Dataset: Data (GitHub, carranzaevolve/recono). Classes: 19 Crimes, 4 Soles, 4 Soles variant 1, 4 Soles variant 2, 4 Soles variant 3, 4 Soles variant 4, 4 Soles variant 6, Bacardi, Beringer, Bodegas Franco Espanolas, Campo Viejo, Casillero del Diablo, Concha Toro Lambrusco, Concha Toro Reservado, Concha Toro Trio, Cune, Josh, La Cetto, La Redonda, La Redonda variant 2, Martini, Moet and Chandon, Monte Xanic, Pata Negra, Riunite, Robert Mondavi, Sangre de Cristo, Santa Julia, Santa Rita, Siglo, Sol y Nieve, Sutter Home, Trivento, varios variant 1, Vina Maipo, World Table, Yellow Tail, Alma Mora, Andre, Anis Mico, Apothic, Barefoot, Boones, California Valle blanco, California Valle tinto, Caribe Cooler, Caribe Cooler Ultra, Carlo Rossi, Carlo Rossi fruit red, Carlo Rossi red, Carlo Rossi white, Carlo Rossi rosso frescato, Carnivor, Carnivor cabernet sauvignon, Codorniu, Conti licor, Controy licor naranja, Cool Wine, Cool Wine blanco, Cool Wine fruity blanco, Cool Wine fruity rosado, Cool Wine fruity tinto, Cool Wine rosado, Cool Wine tinto, Dark Horse, Dark Horse cabernet, Dark Horse chardonnay, Dark Horse merlot, Dark Horse rose, Don Simon white, Ederra, Ederra crianza, Ederra reserva, Ederra roble, Flamingo licor, Gallo, Gallo Family, Gallo Family cabernet, Gallo Family chardonnay, Gallo Family merlot, Gallo Family vin white, Gato Negro, Ghost, Ghost Pines, Glen Bays, Jarabe Madrilena, JP Chenet, Las Moras, Los Intocables, Los Pasos, Louis Martini, MacMurray pinot noir, Medusa Gomichela, Medusa Ultravioleta, Mirassou, Mora, Rompope Holandes, Ron Antillano, Santa Helena, Santa Helena cabernet, Santa Helena carmenere, Santa Helena chardonnay, Santa Helena gran reserva cabernet, Santa Helena gran vino, Santa Helena gran vino rose, Santa Helena gran vino tinto, Santa Helena reserva merlot, Santa Helena rose, Santa Helena varietal cabernet sauvignon, Santa Helena varietal carmenere, Santa Helena varietal chardonnay, Santa Helena varietal merlot, San Telmo, San Telmo cabernet, San Telmo malbec, San Telmo rosado, Septima, Tarapaca, Tequila Jarana, Tequila Mayorazgo, Tequila Viuda de Romero, Tarapaca gran reserva cabernet, Tarapaca gran reserva carmenere, Tarapaca reserva cabernet, Tarapaca reserva carmenere, Trapiche, Tres Coronas, Vodka Karat.

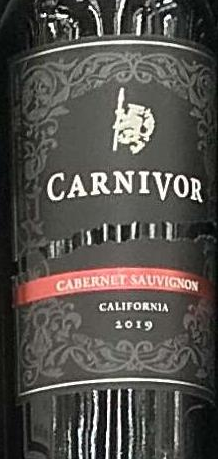
Label: Carnivor cabernet sauvignon

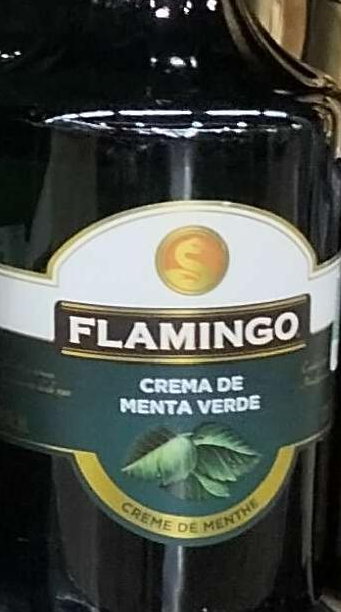
Label: Flamingo licor

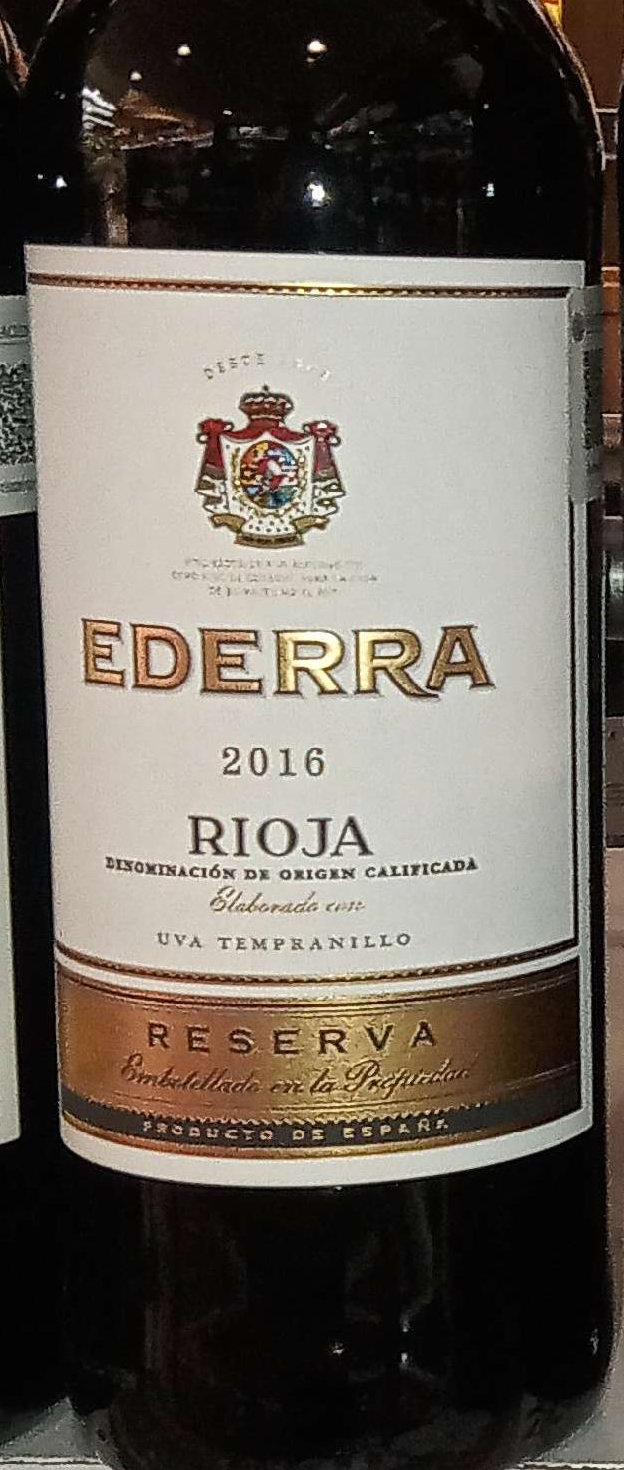
Label: Ederra

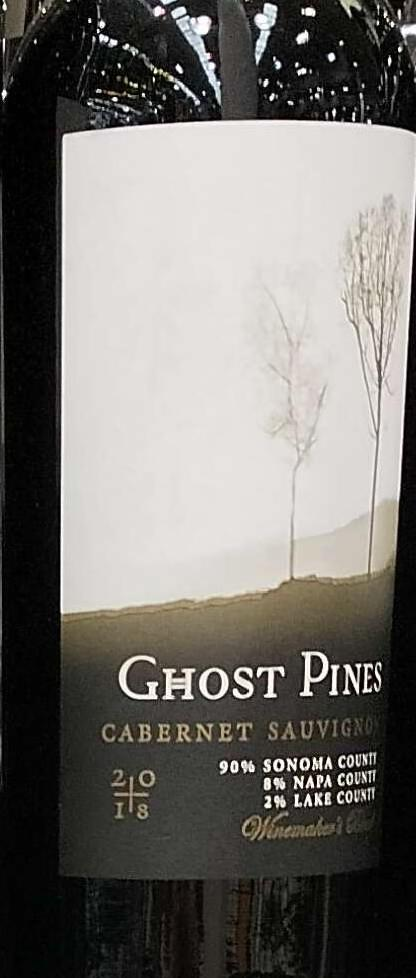
Label: Ghost Pines

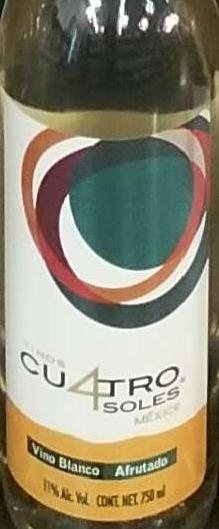
Label: 4 Soles variant 1

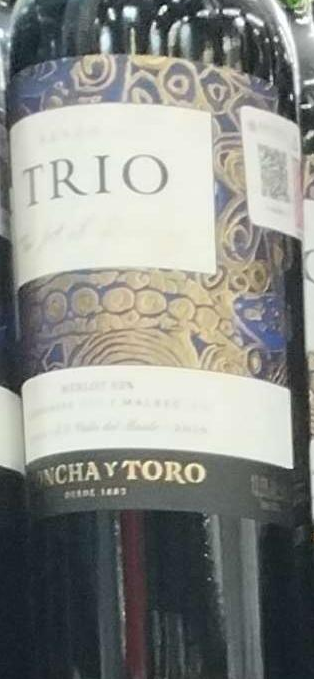
Label: Concha Toro Trio
